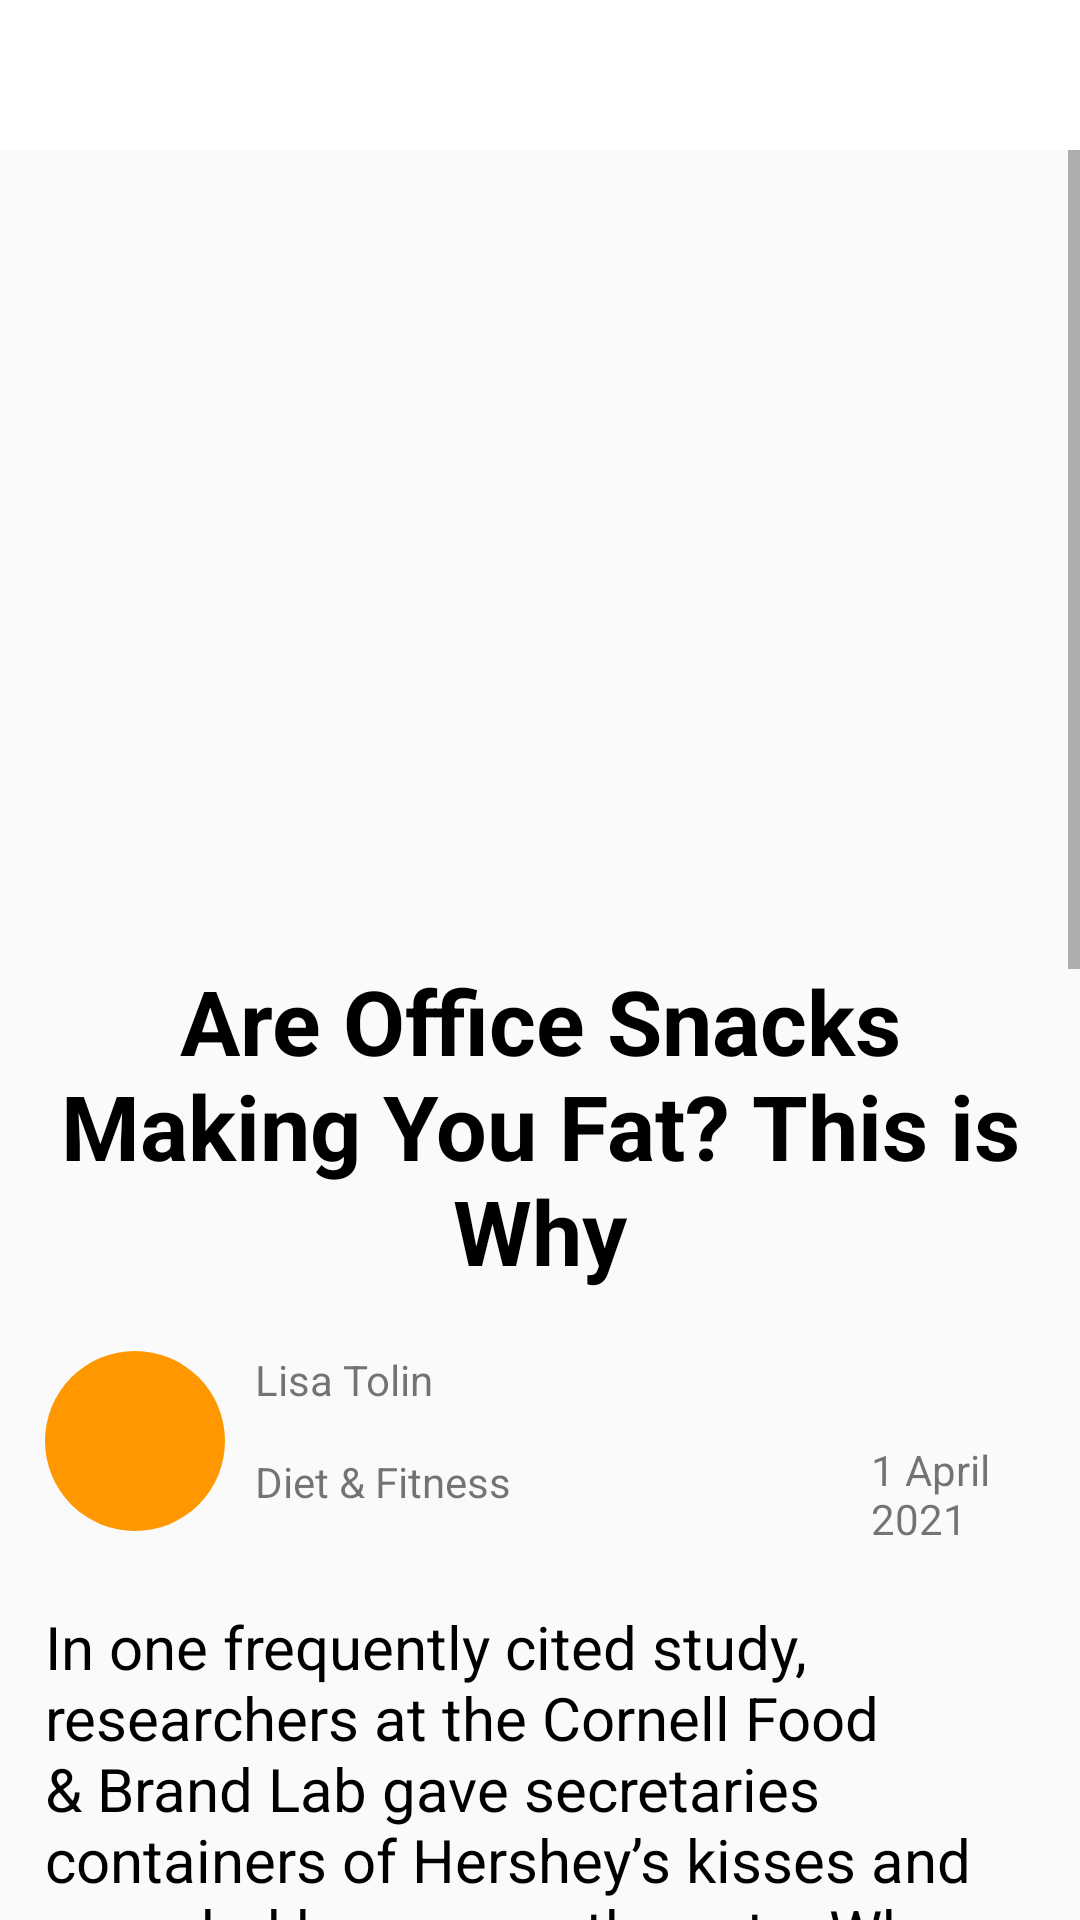

This screen was rendered from an Android layout file. Write that file and the resources it references.
<!-- AndroidManifest.xml: application theme Theme.FitOne -->
<!-- res/layout/activity_show_article.xml -->
<?xml version="1.0" encoding="utf-8"?>
<RelativeLayout xmlns:android="http://schemas.android.com/apk/res/android"
    android:layout_width="match_parent"
    android:layout_height="match_parent">

    <LinearLayout
        android:id="@+id/layout4"
        android:layout_width="match_parent"
        android:layout_height="50dp"
        android:background="#fff">

        <ImageView
            android:id="@+id/backButtonArticle"
            android:layout_width="50dp"
            android:layout_height="50dp"
            android:background="@drawable/ic_arrow_back_foreground" />

    </LinearLayout>

    <ScrollView
        android:layout_width="wrap_content"
        android:layout_height="wrap_content"
        android:layout_below="@id/layout4">

        <RelativeLayout
            android:id="@+id/layout5"
            android:layout_width="match_parent"
            android:layout_height="wrap_content">

            <ImageView
                android:id="@+id/image_article"
                android:layout_width="match_parent"
                android:layout_height="200dp"
                android:layout_marginStart="20dp"
                android:layout_marginTop="20dp"
                android:layout_marginEnd="20dp"
                android:layout_marginBottom="20dp"
                android:background="@drawable/office_snacks"/>


            <TextView
                android:id="@+id/title_article"
                android:layout_width="match_parent"
                android:layout_height="wrap_content"
                android:layout_below="@id/image_article"
                android:layout_marginHorizontal="15dp"
                android:layout_marginTop="30dp"
                android:gravity="center"
                android:text="Are Office Snacks Making You Fat? This is Why"
                android:textColor="@color/black"
                android:textSize="30sp"
                android:textStyle="bold" />


            <ImageView
                android:layout_below="@id/title_article"
                android:id="@+id/user_picture_article"
                android:layout_width="60dp"
                android:layout_height="60dp"
                android:layout_marginTop="20dp"
                android:layout_marginStart="15dp"
                android:background="@drawable/layout_timer_rounded"
                android:backgroundTint="@color/user"/>

            <TextView
                android:id="@+id/user_name_article"
                android:layout_toRightOf="@id/user_picture_article"
                android:layout_below="@id/title_article"
                android:layout_width="wrap_content"
                android:layout_height="wrap_content"
                android:layout_marginStart="10dp"
                android:layout_marginTop="20dp"
                android:text="Lisa Tolin" />

            <TextView
                android:id="@+id/type_article"
                android:layout_below="@id/user_name_article"
                android:layout_toRightOf="@id/user_picture_article"
                android:layout_width="wrap_content"
                android:layout_height="wrap_content"
                android:layout_marginTop="15dp"
                android:layout_marginStart="10dp"
                android:text="Diet &amp; Fitness" />

            <TextView
                android:id="@+id/date_article"
                android:layout_toEndOf="@id/type_article"
                android:layout_below="@id/title_article"
                android:layout_width="wrap_content"
                android:layout_height="wrap_content"
                android:layout_marginTop="50dp"
                android:layout_marginStart="120dp"
                android:text="1 April 2021"/>

            <TextView
                android:layout_width="match_parent"
                android:layout_height="match_parent"
                android:layout_below="@id/user_picture_article"
                android:layout_marginTop="20dp"
                android:layout_marginHorizontal="10dp"
                android:padding="5dp"
                android:textSize="20sp"
                android:textColor="@color/black"
                android:text="In one frequently cited study, researchers at the Cornell Food &amp; Brand Lab gave secretaries containers of Hershey’s kisses and recorded how many they ate. When the candies were on the secretaries’ desks, they ate 48 percent more than they did if they were placed 2 meters away.
When the containers were see-through instead of opaque, they ate about 2 extra kisses per day.
So reducing snacking might be as easy as changing where and how the snacks are displayed. Google set out to hack its snacking problem with help from researchers from the Yale Center for Customer Insights. First, they targeted their most popular snack item: bulk M&amp;Ms. Google had been giving them out self-serve in 4 oz cups. Switching to individual snack packets reduced the average serving by 58 percent, from 308 calories to 130.
Then they hid the M&amp;Ms in opaque containers, while using glass jars to display healthier snacks like dried fruit and nuts. They found that in the New York office alone, employees ate 3.1 million fewer calories from M&amp;Ms over seven weeks – equivalent to nine regular-sized packages of M&amp;Ms for each of the office’s 2,000 workers."/>


        </RelativeLayout>

    </ScrollView>






</RelativeLayout>
<!-- resources referenced by this layout -->
<resources>
  <color name="black">#FF000000</color>
  <color name="user">#FF9800</color>
  <!-- drawable layout_timer_rounded (drawable) -->
  <?xml version="1.0" encoding="UTF-8"?>
  <shape xmlns:android="http://schemas.android.com/apk/res/android"
      android:shape="oval">
      <solid android:color="#fff" />
      <corners android:radius="80dp" />
  </shape>
  <style name="Theme.FitOne" parent="Theme.AppCompat.Light.NoActionBar">
          
          <item name="colorPrimary">@color/purple_500</item>
          <item name="colorPrimaryVariant">@color/purple_700</item>
          <item name="colorOnPrimary">@color/white</item>
          
          <item name="colorSecondary">@color/teal_200</item>
          <item name="colorSecondaryVariant">@color/teal_700</item>
          <item name="colorOnSecondary">@color/black</item>
          
          <item name="android:statusBarColor" tools:targetApi="l">?attr/colorPrimaryVariant</item>
          
  
      </style>
  <color name="purple_500">#FF6200EE</color>
  <color name="purple_700">#FF3700B3</color>
  <color name="white">#FFFFFFFF</color>
  <color name="teal_200">#FF03DAC5</color>
  <color name="teal_700">#FF018786</color>
</resources>
